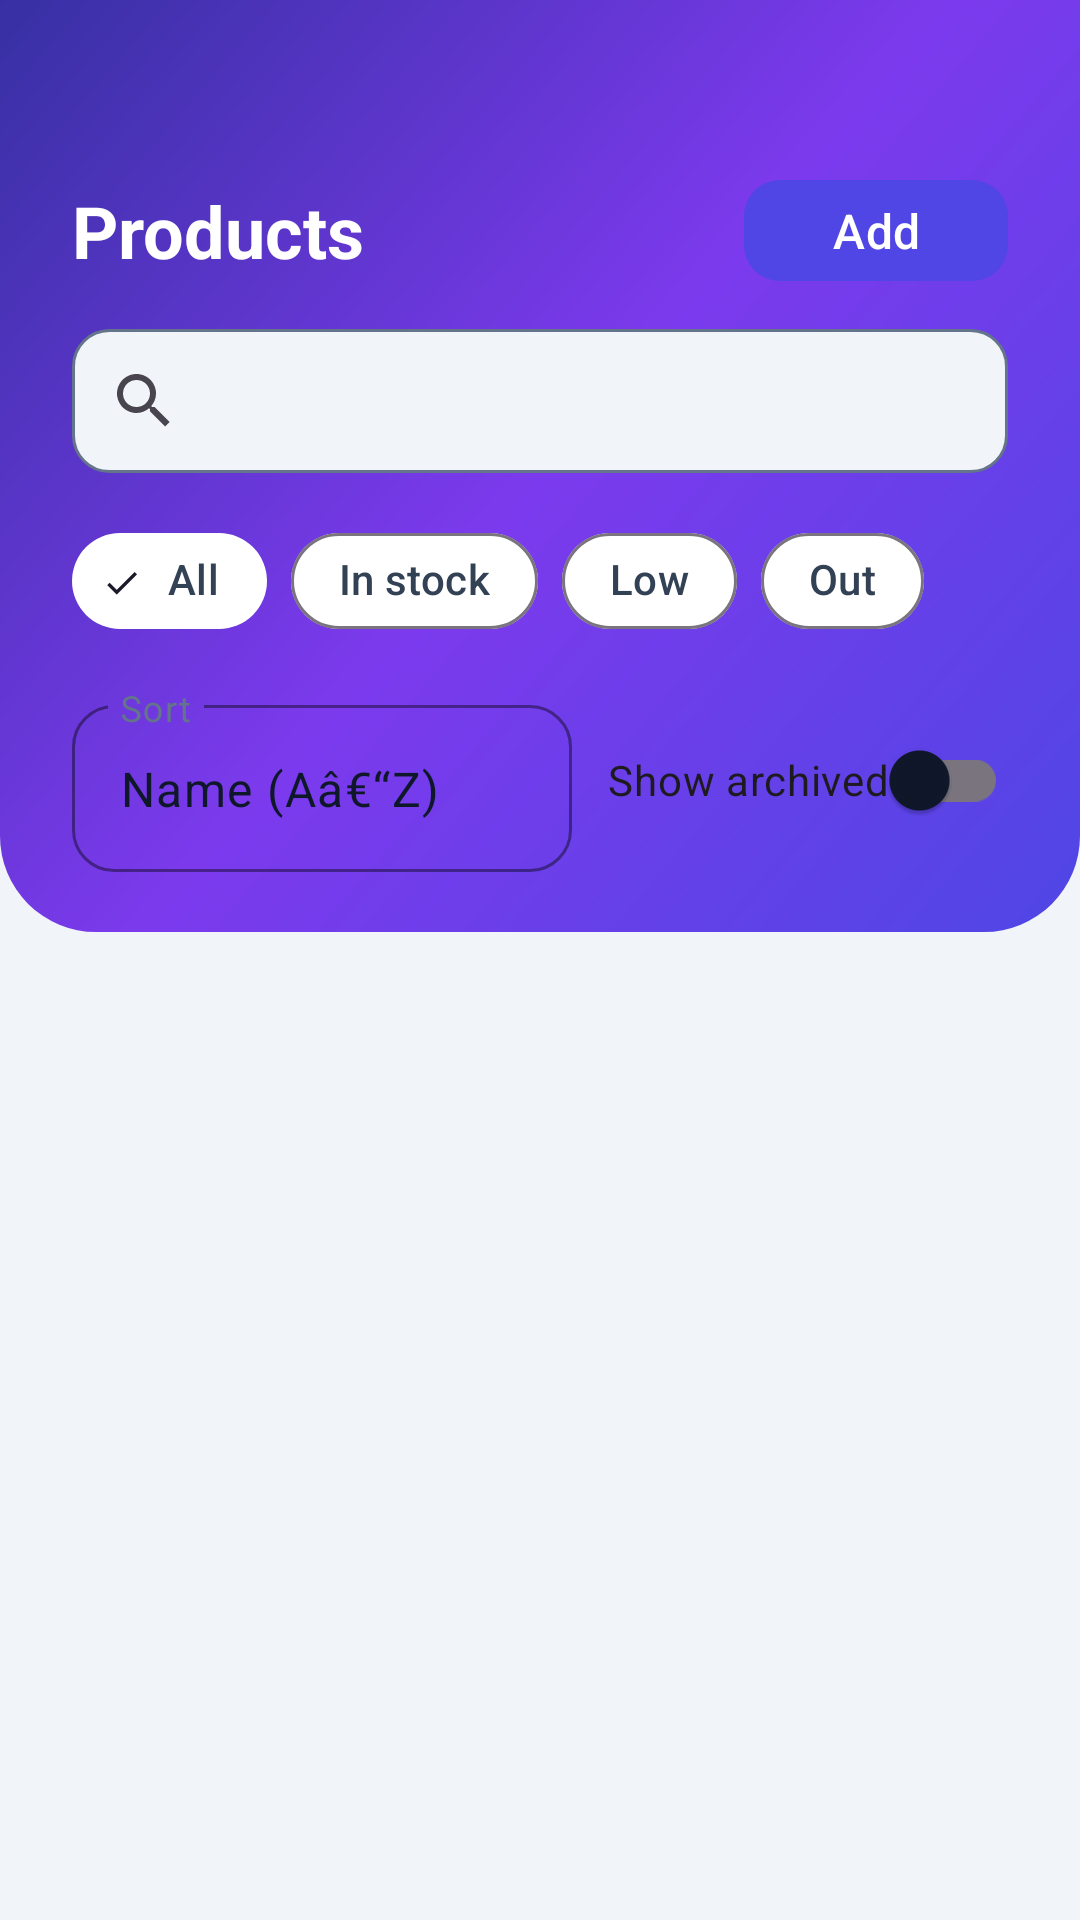

Android layout source for this screen:
<!-- AndroidManifest.xml: application theme Theme.TillDock -->
<!-- res/layout/fragment_products_with_search.xml -->
<?xml version="1.0" encoding="utf-8"?>
<LinearLayout xmlns:android="http://schemas.android.com/apk/res/android"
    xmlns:app="http://schemas.android.com/apk/res-auto"
    android:layout_width="match_parent"
    android:layout_height="match_parent"
    android:background="@color/surface_muted"
    android:orientation="vertical">

    <LinearLayout
        android:layout_width="match_parent"
        android:layout_height="wrap_content"
        android:background="@drawable/bg_hero_gradient"
        android:orientation="vertical"
        android:paddingHorizontal="@dimen/space_xl"
        android:paddingTop="56dp"
        android:paddingBottom="@dimen/space_lg">

        <LinearLayout
            android:layout_width="match_parent"
            android:layout_height="wrap_content"
            android:gravity="center_vertical"
            android:orientation="horizontal">

            <TextView
                android:layout_width="0dp"
                android:layout_height="wrap_content"
                android:layout_weight="1"
                android:text="@string/title_products"
                android:textColor="@color/text_on_brand"
                android:textSize="24sp"
                android:textStyle="bold" />

            <com.google.android.material.button.MaterialButton
                android:id="@+id/products_button_add"
                style="@style/TillDock.PrimaryButton"
                android:layout_width="wrap_content"
                android:layout_height="wrap_content"
                android:minHeight="40dp"
                android:paddingHorizontal="@dimen/space_base"
                android:text="@string/products_add_short" />
        </LinearLayout>

        <androidx.appcompat.widget.SearchView
            android:id="@+id/products_search"
            android:layout_width="match_parent"
            android:layout_height="wrap_content"
            android:layout_marginTop="@dimen/space_md"
            android:background="@drawable/bg_input_rounded"
            android:queryHint="@string/products_search_hint" />

        <HorizontalScrollView
            android:layout_width="match_parent"
            android:layout_height="wrap_content"
            android:layout_marginTop="@dimen/space_md"
            android:scrollbars="none">

            <com.google.android.material.chip.ChipGroup
                android:id="@+id/products_filter_group"
                android:layout_width="wrap_content"
                android:layout_height="wrap_content"
                app:singleSelection="true">

                <com.google.android.material.chip.Chip
                    android:id="@+id/products_filter_all"
                    style="@style/TillDock.FilterChip"
                    android:layout_width="wrap_content"
                    android:layout_height="wrap_content"
                    android:checked="true"
                    android:text="@string/products_filter_all" />

                <com.google.android.material.chip.Chip
                    android:id="@+id/products_filter_in_stock"
                    style="@style/TillDock.FilterChip"
                    android:layout_width="wrap_content"
                    android:layout_height="wrap_content"
                    android:text="@string/products_filter_in_stock" />

                <com.google.android.material.chip.Chip
                    android:id="@+id/products_filter_low"
                    style="@style/TillDock.FilterChip"
                    android:layout_width="wrap_content"
                    android:layout_height="wrap_content"
                    android:text="@string/products_filter_low" />

                <com.google.android.material.chip.Chip
                    android:id="@+id/products_filter_out"
                    style="@style/TillDock.FilterChip"
                    android:layout_width="wrap_content"
                    android:layout_height="wrap_content"
                    android:text="@string/products_filter_out" />
            </com.google.android.material.chip.ChipGroup>
        </HorizontalScrollView>

        <LinearLayout
            android:layout_width="match_parent"
            android:layout_height="wrap_content"
            android:layout_marginTop="@dimen/space_md"
            android:orientation="horizontal">

            <com.google.android.material.textfield.TextInputLayout
                style="@style/TillDock.Input"
                android:layout_width="0dp"
                android:layout_height="wrap_content"
                android:layout_weight="1"
                android:hint="@string/products_sort_label">

                <AutoCompleteTextView
                    android:id="@+id/products_sort_input"
                    style="@style/TillDock.Input.EditText"
                    android:layout_width="match_parent"
                    android:layout_height="wrap_content"
                    android:focusable="false"
                    android:inputType="none"
                    android:maxLines="1"
                    android:text="@string/products_sort_name" />
            </com.google.android.material.textfield.TextInputLayout>

            <com.google.android.material.switchmaterial.SwitchMaterial
                android:id="@+id/products_switch_archived"
                android:layout_width="wrap_content"
                android:layout_height="wrap_content"
                android:layout_gravity="center_vertical"
                android:layout_marginStart="@dimen/space_md"
                android:text="@string/products_show_archived" />
        </LinearLayout>
    </LinearLayout>

    <FrameLayout
        android:layout_width="match_parent"
        android:layout_height="match_parent">

        <androidx.recyclerview.widget.RecyclerView
            android:id="@+id/products_recycler"
            android:layout_width="match_parent"
            android:layout_height="match_parent"
            android:clipToPadding="false"
            android:paddingHorizontal="@dimen/space_base"
            android:paddingTop="@dimen/space_md"
            android:paddingBottom="@dimen/space_lg"
            android:scrollbars="none" />

        <TextView
            android:id="@+id/products_empty_text"
            android:layout_width="wrap_content"
            android:layout_height="wrap_content"
            android:layout_gravity="center"
            android:text="@string/products_empty"
            android:textColor="@color/text_muted"
            android:textSize="14sp"
            android:visibility="gone" />

        <ProgressBar
            android:id="@+id/products_progress"
            android:layout_width="wrap_content"
            android:layout_height="wrap_content"
            android:layout_gravity="center"
            android:visibility="gone" />

        <TextView
            android:id="@+id/products_error_text"
            android:layout_width="match_parent"
            android:layout_height="wrap_content"
            android:layout_gravity="bottom"
            android:background="@color/surface_default"
            android:padding="@dimen/space_md"
            android:textColor="@color/error_default"
            android:textSize="13sp"
            android:visibility="gone" />
    </FrameLayout>
</LinearLayout>
<!-- resources referenced by this layout -->
<resources>
  <color name="error_default">#FFEF4444</color>
  <color name="surface_default">#FFFFFFFF</color>
  <color name="surface_muted">#FFF1F5F9</color>
  <color name="text_muted">#FF64748B</color>
  <color name="text_on_brand">#FFFFFFFF</color>
  <dimen name="space_base">16dp</dimen>
  <dimen name="space_lg">20dp</dimen>
  <dimen name="space_md">12dp</dimen>
  <dimen name="space_xl">24dp</dimen>
  <!-- drawable bg_hero_gradient (drawable) -->
  <?xml version="1.0" encoding="utf-8"?>
  <shape xmlns:android="http://schemas.android.com/apk/res/android" android:shape="rectangle">
      <gradient
          android:angle="135"
          android:startColor="@color/brand_primary"
          android:centerColor="@color/brand_secondary"
          android:endColor="@color/brand_primary_dark"
          android:type="linear" />
      <corners
          android:bottomLeftRadius="32dp"
          android:bottomRightRadius="32dp" />
  </shape>
  <!-- drawable bg_input_rounded (drawable) -->
  <?xml version="1.0" encoding="utf-8"?>
  <shape xmlns:android="http://schemas.android.com/apk/res/android"
      android:shape="rectangle">
      <solid android:color="@color/surface_muted" />
      <corners android:radius="12dp" />
      <stroke android:width="1dp" android:color="@color/text_muted" />
  </shape>
  <string name="products_add_short">Add</string>
  <string name="products_empty">No products match your filters yet.</string>
  <string name="products_filter_all">All</string>
  <string name="products_filter_in_stock">In stock</string>
  <string name="products_filter_low">Low</string>
  <string name="products_filter_out">Out</string>
  <string name="products_search_hint">Search by name or SKU</string>
  <string name="products_show_archived">Show archived</string>
  <string name="products_sort_label">Sort</string>
  <string name="products_sort_name">Name (Aâ€“Z)</string>
  <string name="title_products">Products</string>
  <style name="TillDock.FilterChip" parent="TillDockFilterChip" />
  <style name="TillDock.Input.EditText" parent="Widget.Material3.TextInputEditText.OutlinedBox">
          <item name="android:minHeight">@dimen/input_height</item>
          <item name="android:textColor">@color/text_strong</item>
          <item name="android:textColorHint">@color/text_muted</item>
          <item name="android:textSize">16sp</item>
      </style>
  <style name="TillDock.PrimaryButton" parent="TillDockPrimaryButton" />
  <style name="Theme.TillDock" parent="Base.Theme.TillDock" />
  <color name="brand_primary">#FF4F46E5</color>
  <color name="brand_secondary">#FF7C3AED</color>
  <color name="brand_primary_dark">#FF3730A3</color>
  <style name="TillDockFilterChip" parent="Widget.Material3.Chip.Filter">
          <item name="chipBackgroundColor">@color/surface_default</item>
          <item name="android:textColor">@color/text_default</item>
          <item name="chipMinHeight">32dp</item>
          <item name="chipCornerRadius">16dp</item>
      </style>
  <dimen name="input_radius">14dp</dimen>
  <color name="text_default">#FF334155</color>
  <dimen name="input_height">52dp</dimen>
  <color name="text_strong">#FF0F172A</color>
  <style name="TillDockPrimaryButton" parent="Widget.Material3.Button">
          <item name="android:textAllCaps">false</item>
          <item name="android:textSize">16sp</item>
          <item name="android:minHeight">52dp</item>
          <item name="cornerRadius">12dp</item>
      </style>
  <color name="white">#FFFFFFFF</color>
  <color name="brand_accent">#FF0EA5E9</color>
</resources>
